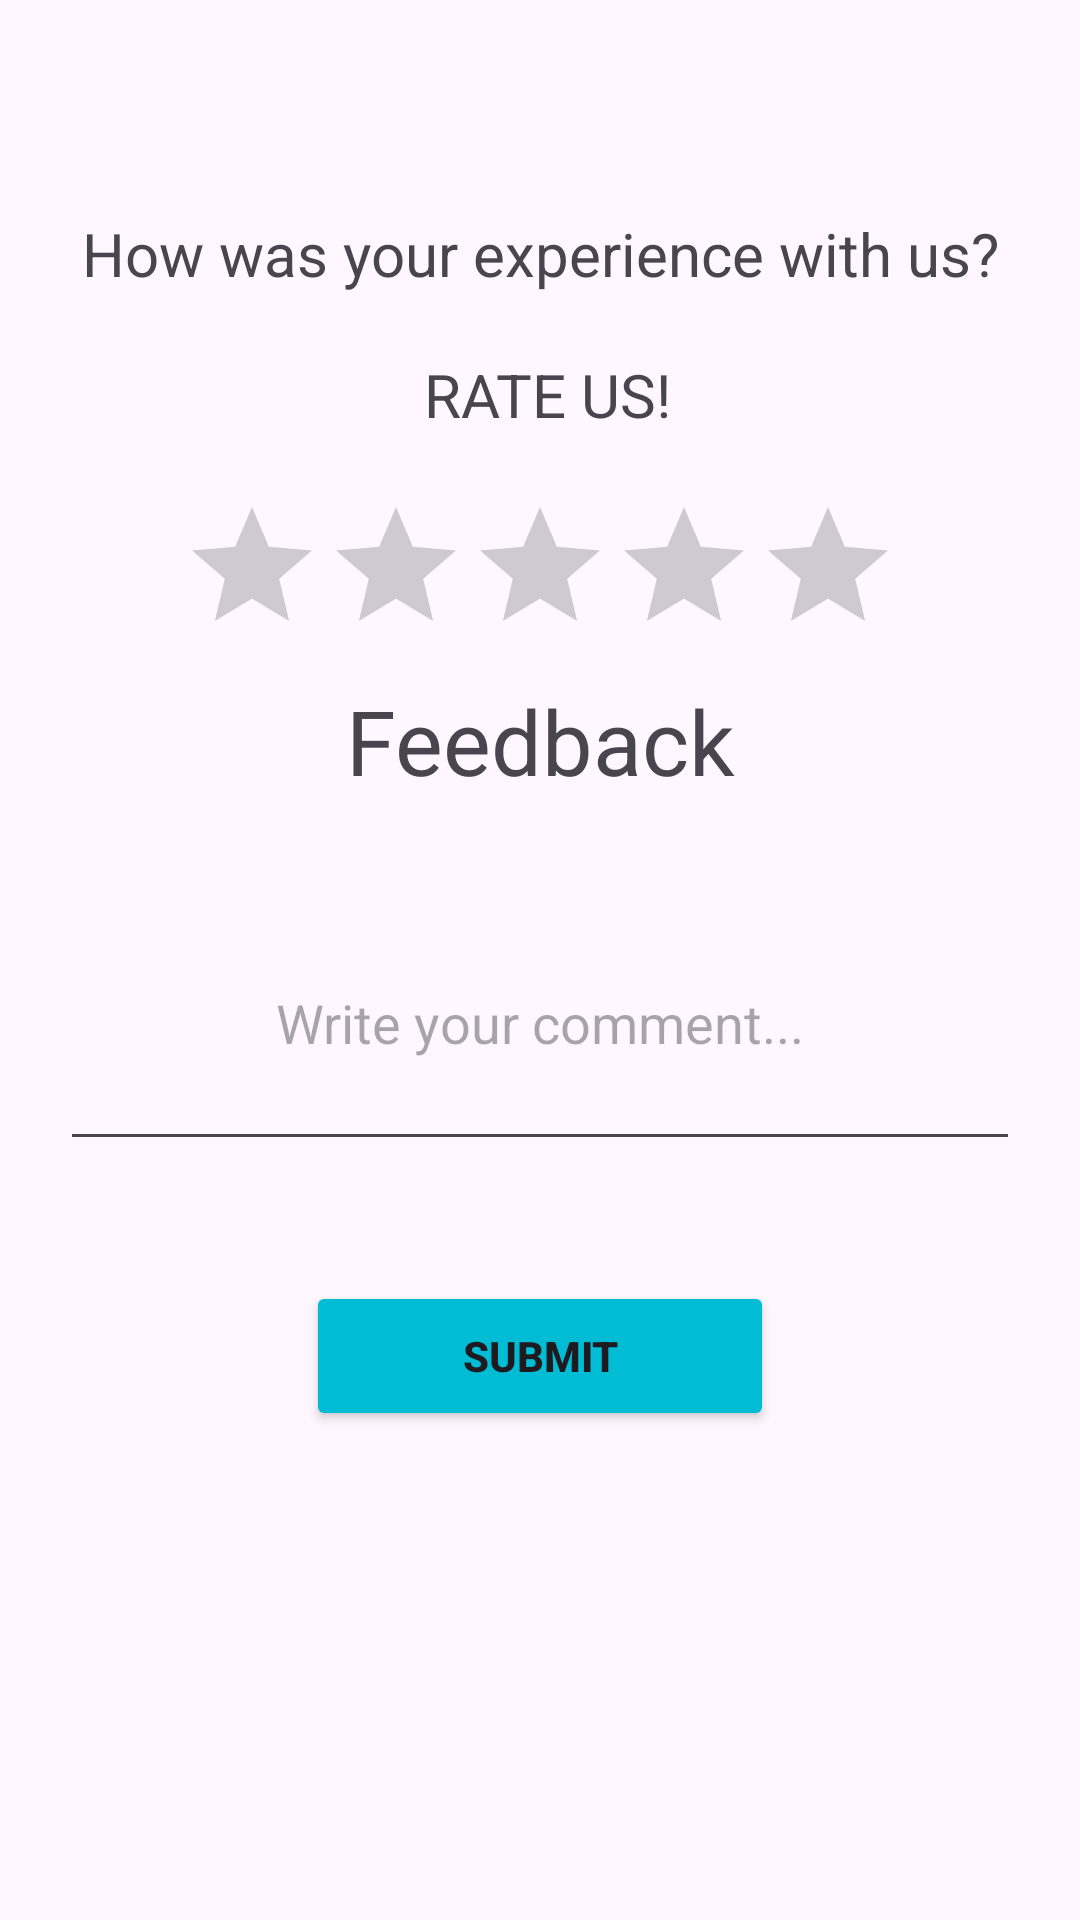

Reconstruct the res/layout file that produces this screen, plus the resources it refers to.
<!-- AndroidManifest.xml: application theme Theme.BookTicketApp -->
<!-- res/layout/activity_rate_app.xml -->
<?xml version="1.0" encoding="utf-8"?>
<RelativeLayout
    xmlns:android="http://schemas.android.com/apk/res/android"
    xmlns:app="http://schemas.android.com/apk/res-auto"
    xmlns:tools="http://schemas.android.com/tools"
    android:layout_width="match_parent"
    android:layout_height="match_parent"
    tools:context=".MainActivity">

    <View
        android:id="@+id/back"
        android:layout_width="35dp"
        android:layout_height="35dp"
        android:background="@drawable/baseline_arrow_back_24"
        android:layout_alignParentLeft="true"
        android:layout_margin="8dp"
        />


    <TextView
        android:id="@+id/text"
        android:layout_below="@+id/back"
        android:layout_width="match_parent"
        android:layout_height="wrap_content"
        android:text="How was your experience with us?"
        android:gravity="center"
        android:padding="20dp"
        android:textSize="20sp"/>

    <TextView
        android:id="@+id/text1"
        android:layout_below="@+id/text"
        android:layout_width="match_parent"
        android:layout_height="wrap_content"
        android:text=" RATE US!"
        android:gravity="center"
        android:textSize="20sp"/>

    <RatingBar
        android:id="@+id/ratingBar"
        android:layout_width="wrap_content"
        android:layout_height="wrap_content"
        android:layout_centerHorizontal="true"
        android:layout_marginTop="20dp"
        android:numStars="5"
        android:stepSize="1.0"
        android:layout_below="@+id/text1"
        android:progressTint="@color/golden"/>

    <TextView
        android:id="@+id/text3"
        android:layout_width="match_parent"
        android:layout_height="50dp"
        android:text="Feedback"
        android:gravity="center"
        android:textSize="30sp"
        android:layout_below="@+id/ratingBar"/>

    <EditText
        android:id="@+id/commentEditText"
        android:layout_width="391dp"
        android:layout_height="95dp"
        android:layout_below="@+id/text3"
        android:layout_marginStart="20dp"
        android:layout_marginLeft="20dp"
        android:layout_marginTop="20dp"
        android:layout_marginEnd="20dp"
        android:layout_marginRight="20dp"
        android:layout_marginBottom="20dp"
        android:gravity="center"
        android:hint="Write your comment..."
        android:inputType="textMultiLine"
        android:lines="4" />

    <Button
        android:id="@+id/submitButton"
        android:layout_width="156dp"
        android:layout_height="50dp"
        android:layout_below="@+id/commentEditText"
        android:layout_centerHorizontal="true"
        android:layout_marginTop="20dp"
        android:backgroundTint="#00BCD4"
        android:padding="1dp"
        android:text="Submit"
        android:textAllCaps="true"
        android:textStyle="bold"
        app:cornerRadius="1dp" />

</RelativeLayout>
<!-- resources referenced by this layout -->
<resources>
  <color name="golden">#FFD700</color>
  <style name="Theme.BookTicketApp" parent="Base.Theme.BookTicketApp" />
  <style name="Base.Theme.BookTicketApp" parent="Theme.Material3.DayNight.NoActionBar">
          
          
      </style>
</resources>
